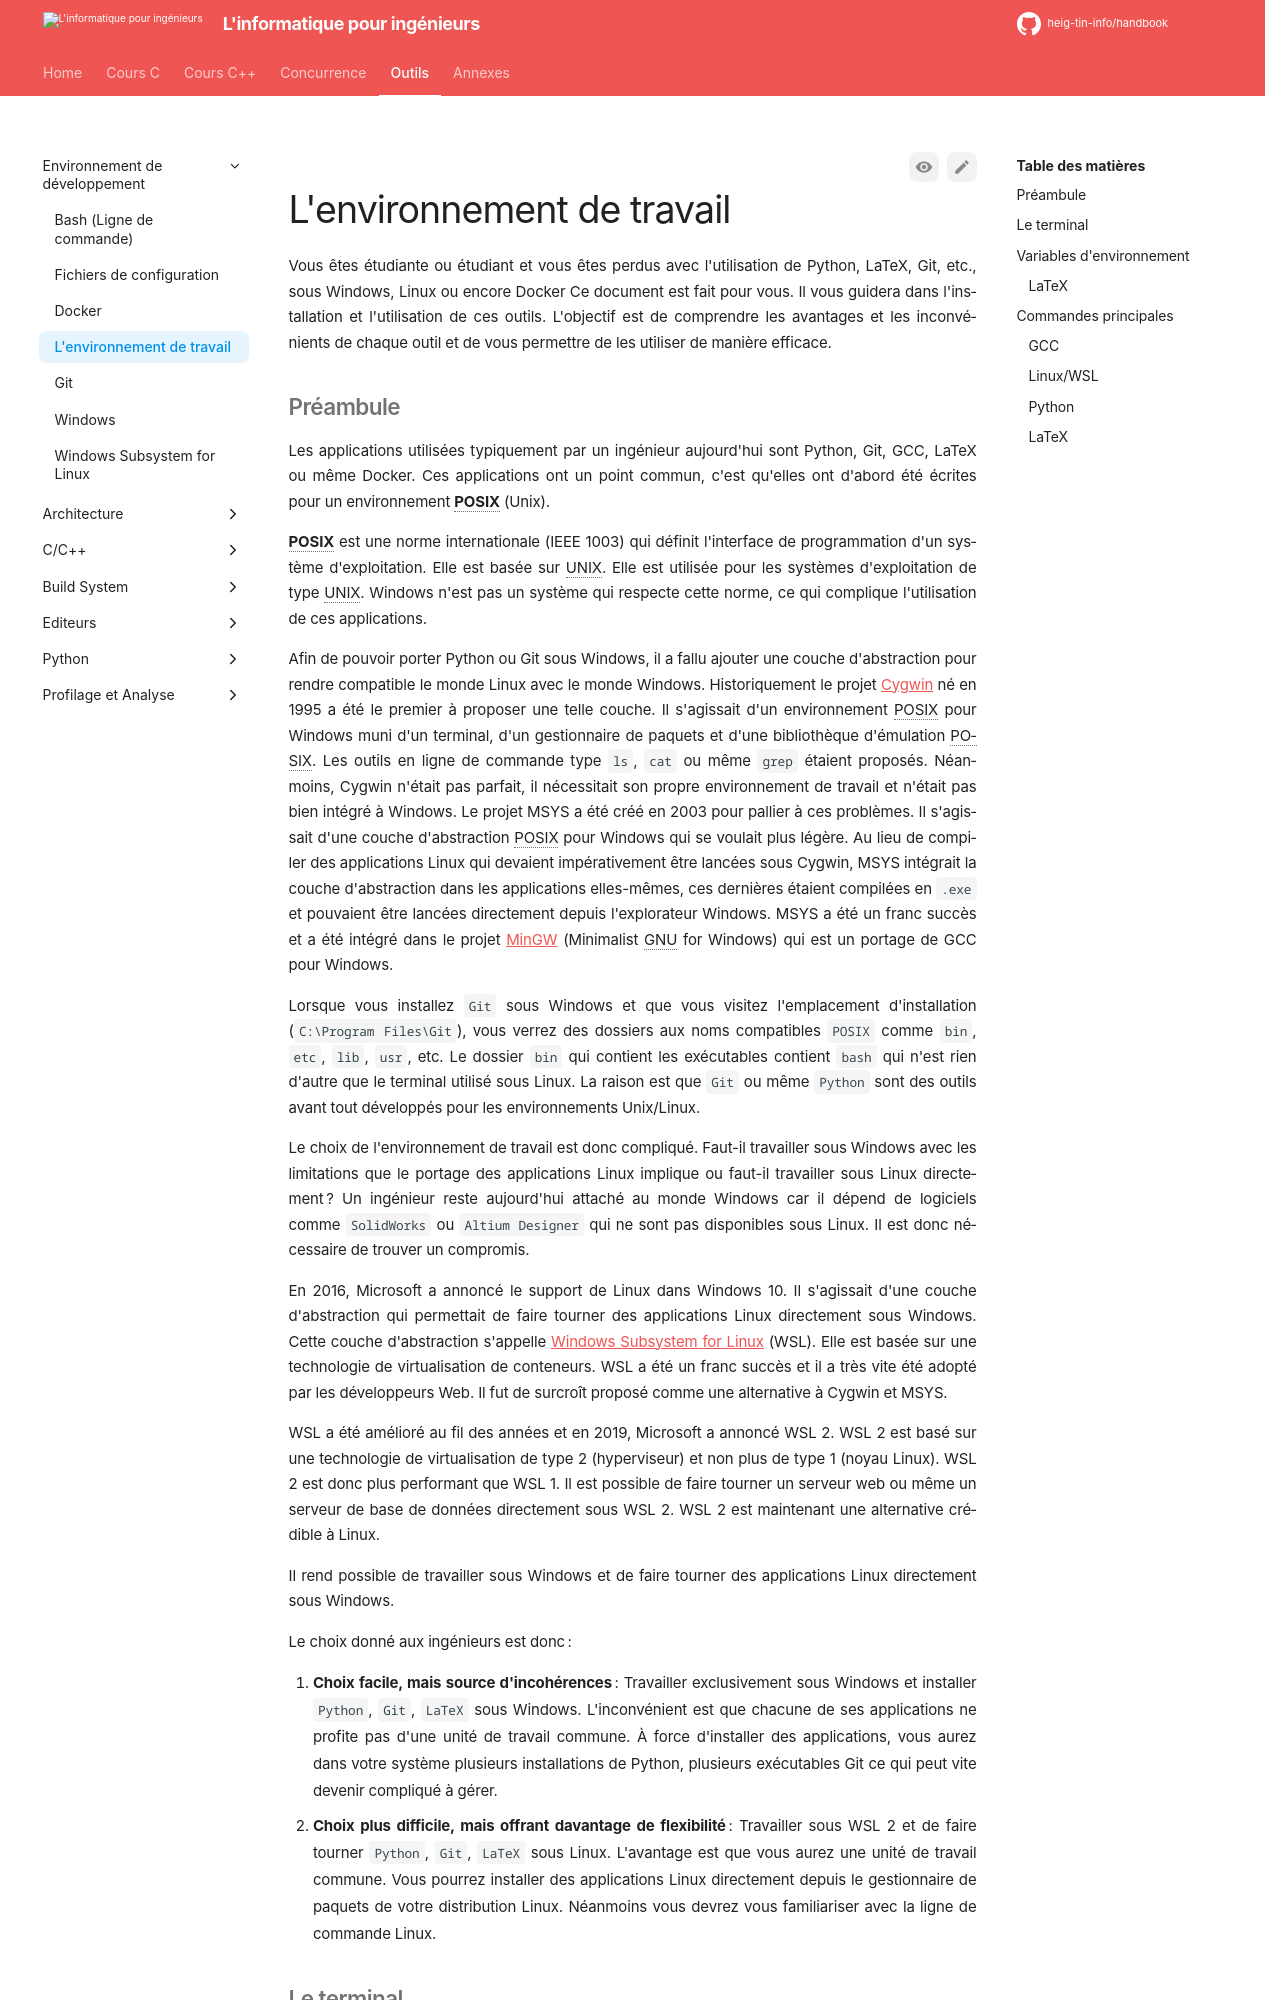

repository: heig-tin-info/handbook · page: tools/dev/environment/index.html · generator: mkdocs

# L'environnement de travail

Vous êtes étudiante ou étudiant et vous êtes perdus avec l'utilisation de Python, LaTeX, Git, etc., sous Windows, Linux ou encore Docker Ce document est fait pour vous. Il vous guidera dans l'installation et l'utilisation de ces outils. L'objectif est de comprendre les avantages et les inconvénients de chaque outil et de vous permettre de les utiliser de manière efficace.
